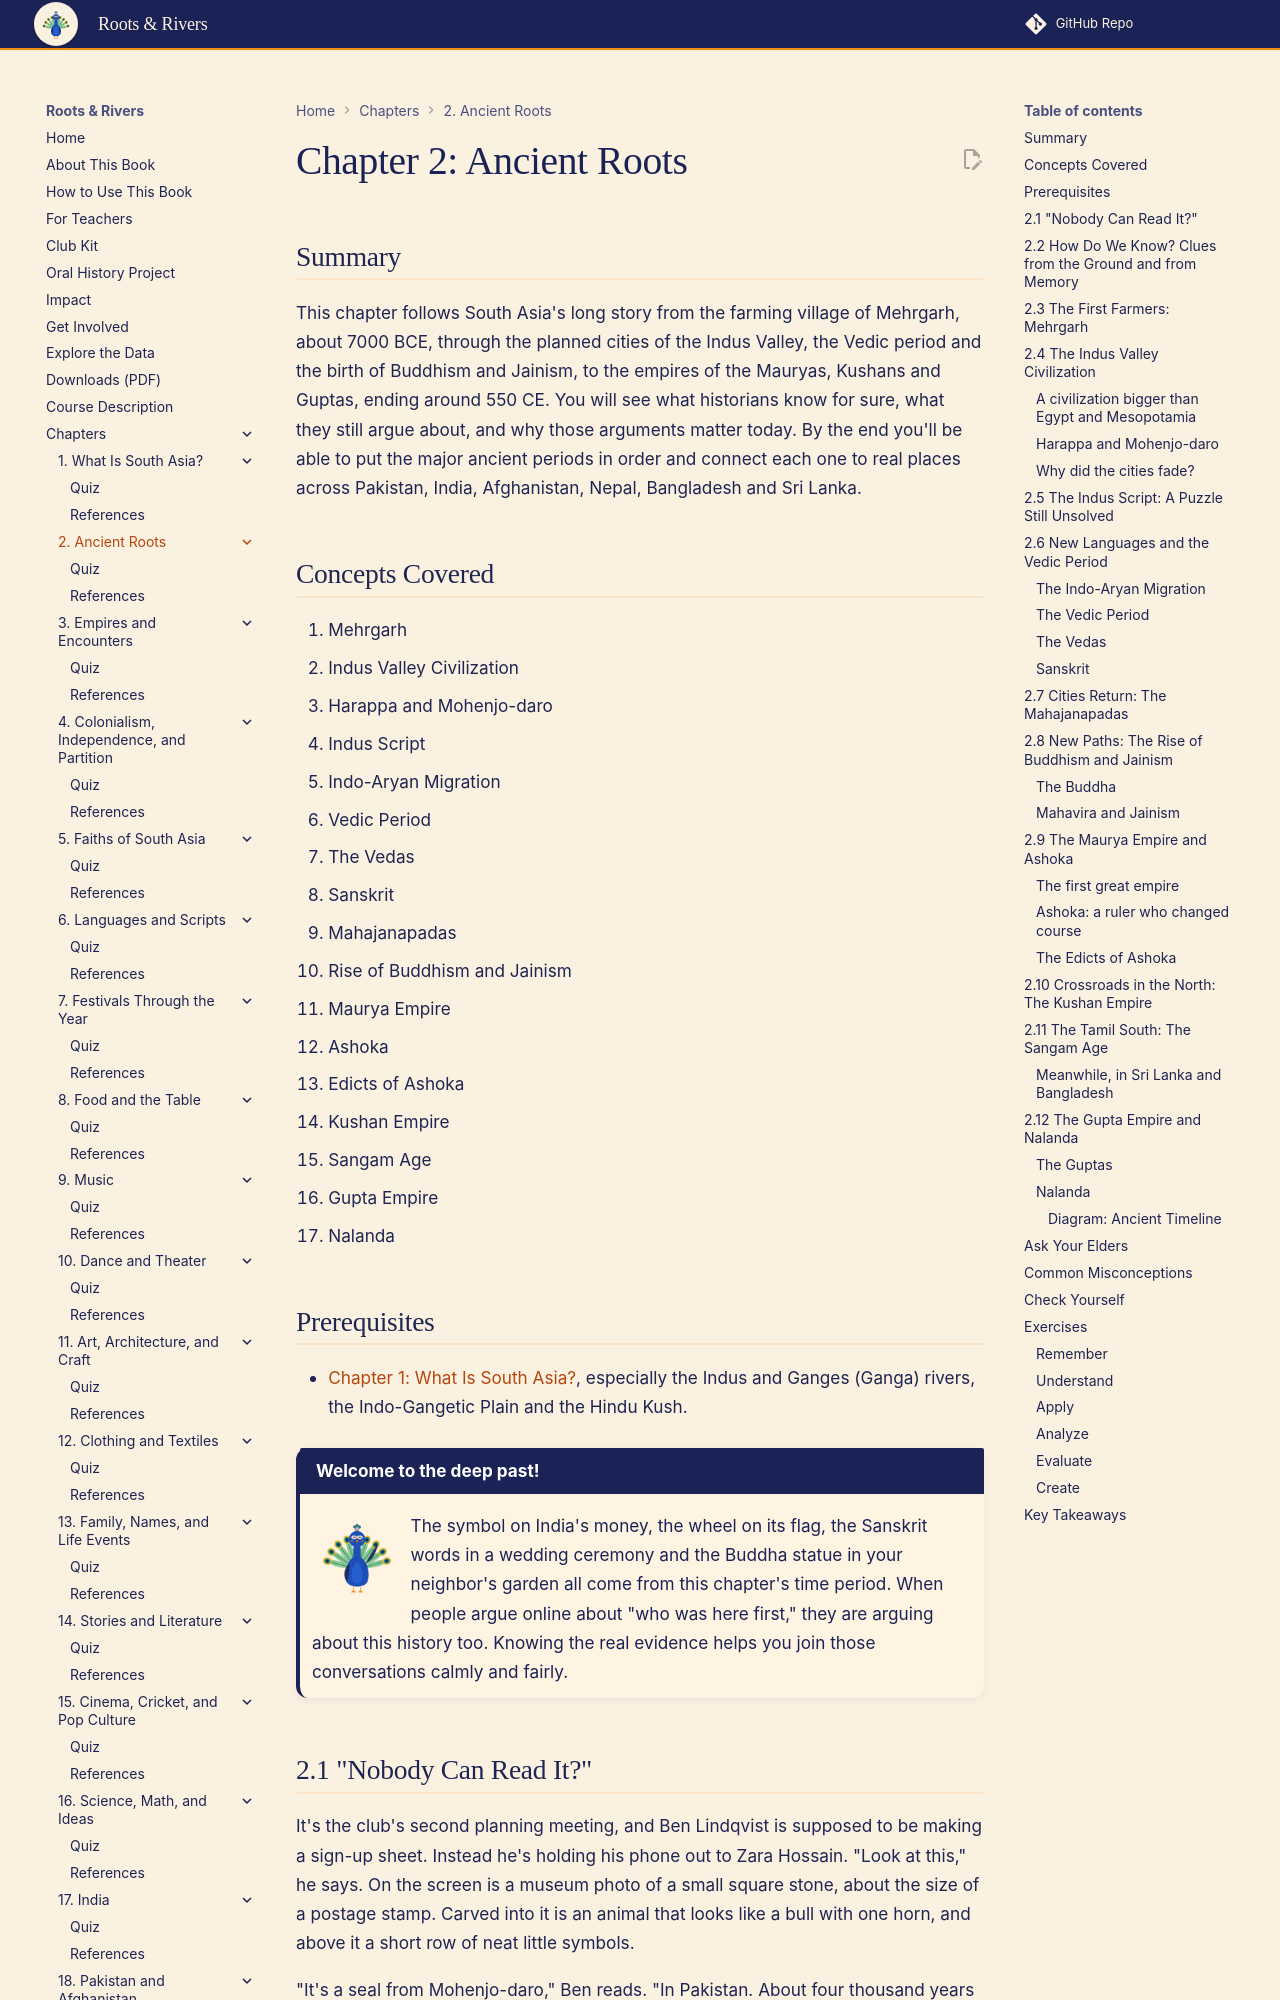

repository: aaryavvatts-lab/south-asian-culture-textbook · page: chapters/02-ancient-roots/index.html · generator: mkdocs

---
title: "Chapter 2: Ancient Roots"
description: "From the first farmers at Mehrgarh to the Indus cities, the Vedas, the Buddha, Ashoka and the Guptas: South Asia from about 7000 BCE to 550 CE."
image: /sims/ch02-ancient-timeline/ch02-ancient-timeline.png
date: 2026-10-22
version: 1.0
---

# Chapter 2: Ancient Roots

## Summary

This chapter follows South Asia's long story from the farming village of Mehrgarh, about 7000 BCE, through the planned cities of the Indus Valley, the Vedic period and the birth of Buddhism and Jainism, to the empires of the Mauryas, Kushans and Guptas, ending around 550 CE. You will see what historians know for sure, what they still argue about, and why those arguments matter today. By the end you'll be able to put the major ancient periods in order and connect each one to real places across Pakistan, India, Afghanistan, Nepal, Bangladesh and Sri Lanka.

## Concepts Covered

1. Mehrgarh
2. Indus Valley Civilization
3. Harappa and Mohenjo-daro
4. Indus Script
5. Indo-Aryan Migration
6. Vedic Period
7. The Vedas
8. Sanskrit
9. Mahajanapadas
10. Rise of Buddhism and Jainism
11. Maurya Empire
12. Ashoka
13. Edicts of Ashoka
14. Kushan Empire
15. Sangam Age
16. Gupta Empire
17. Nalanda

## Prerequisites

- [Chapter 1: What Is South Asia?](../01-what-is-south-asia/index.md), especially the Indus and Ganges (Ganga) rivers, the Indo-Gangetic Plain and the Hindu Kush.

!!! mascot-welcome "Welcome to the deep past!"
    ![Mora waving hello](../../img/mascot/welcome.png){ class="mascot-admonition-img" }
    The symbol on India's money, the wheel on its flag, the Sanskrit words in a wedding ceremony and the Buddha statue in your neighbor's garden all come from this chapter's time period. When people argue online about "who was here first," they are arguing about this history too. Knowing the real evidence helps you join those conversations calmly and fairly.

## 2.1 "Nobody Can Read It?"

It's the club's second planning meeting, and Ben Lindqvist is supposed to be making a sign-up sheet. Instead he's holding his phone out to Zara Hossain. "Look at this," he says. On the screen is a museum photo of a small square stone, about the size of a postage stamp. Carved into it is an animal that looks like a bull with one horn, and above it a short row of neat little symbols.

"It's a seal from Mohenjo-daro," Ben reads. "In Pakistan. About four thousand years old. People pressed it into clay, like a stamp." He scrolls. "It says the writing on it has never been deciphered." He looks up. "Wait. Nobody can read it? Like, nobody on Earth?"

Zara shakes her head slowly. Her Nanu talks about the old ruins in Bangladesh as if they were neighbors, so Zara knew South Asia was old. But she pictured "old" as a few kings and temples, not planned cities with writing that has stumped experts for a hundred years. "So how do we know anything about them?" she asks. "And what came after?" That is what this chapter is about: how we know what we know about ancient South Asia, from the first farmers to the end of the Gupta Empire.
